Labelled photos from "Coconut_Dataset", an image-classification folder in Selvabharathi0705/Coconut_Quality_Classification. The possible labels are: grade 1, grade 2, grade 3.

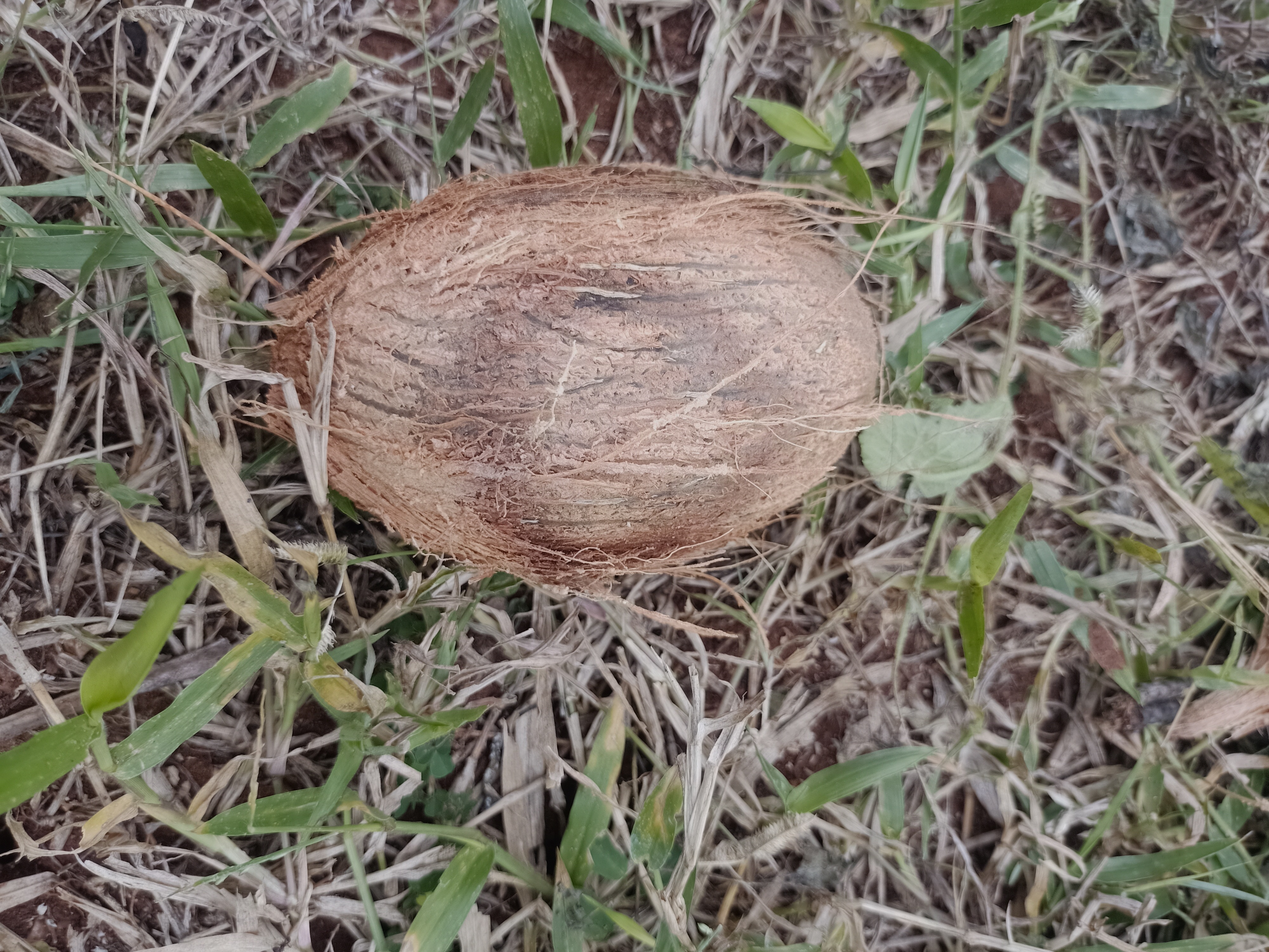
Label: grade 3

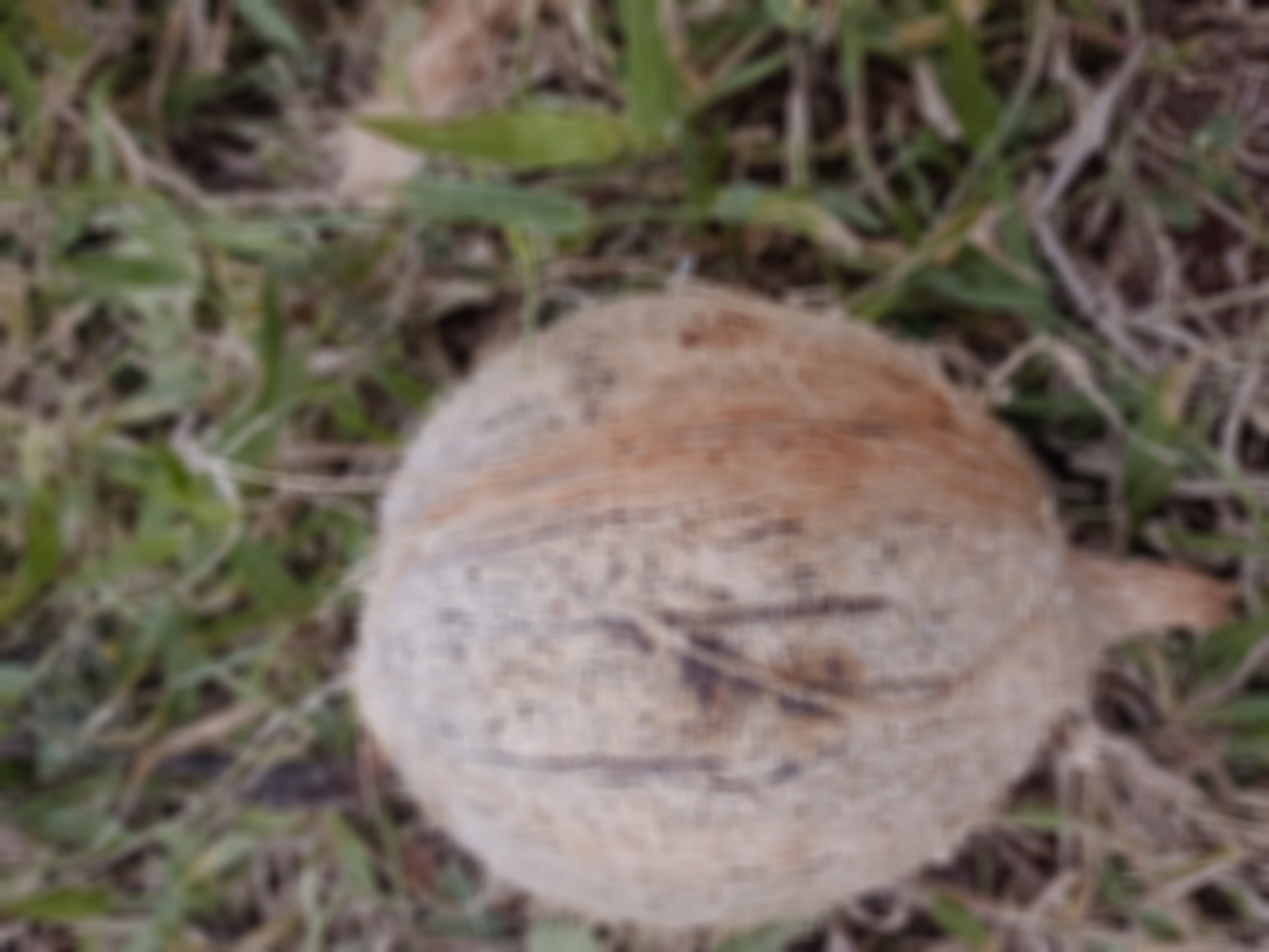
Label: grade 2

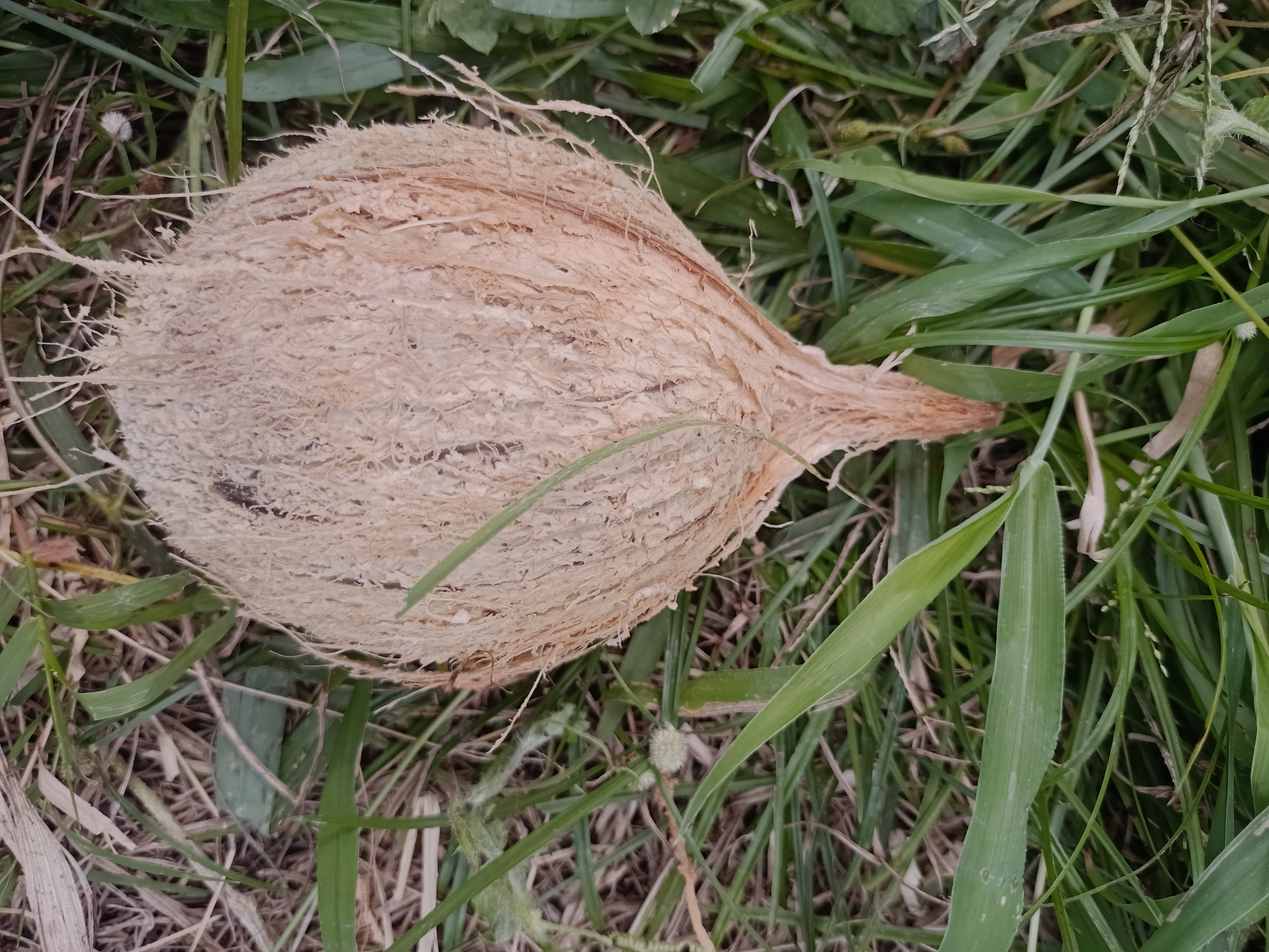
Label: grade 2

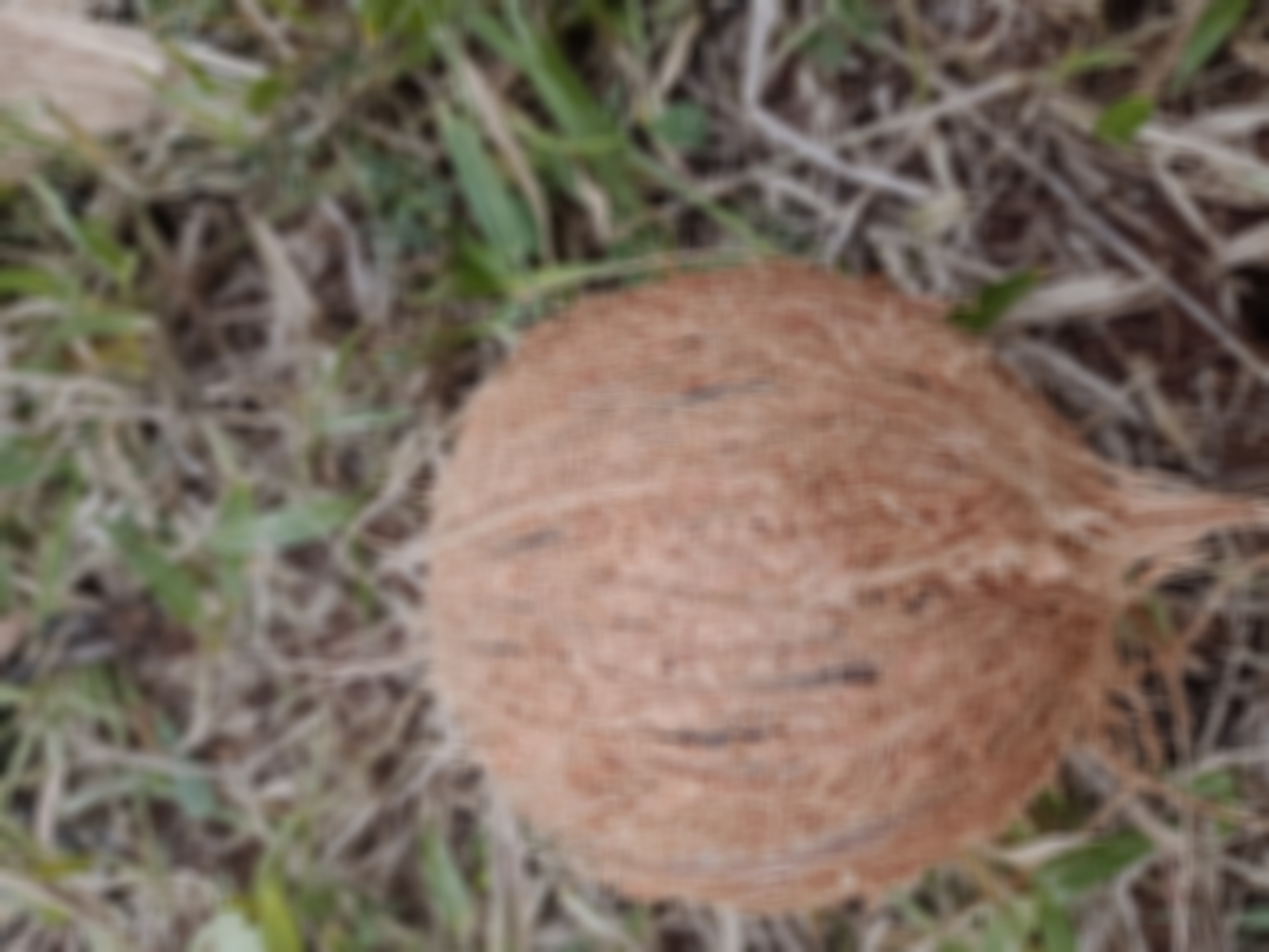
Label: grade 1

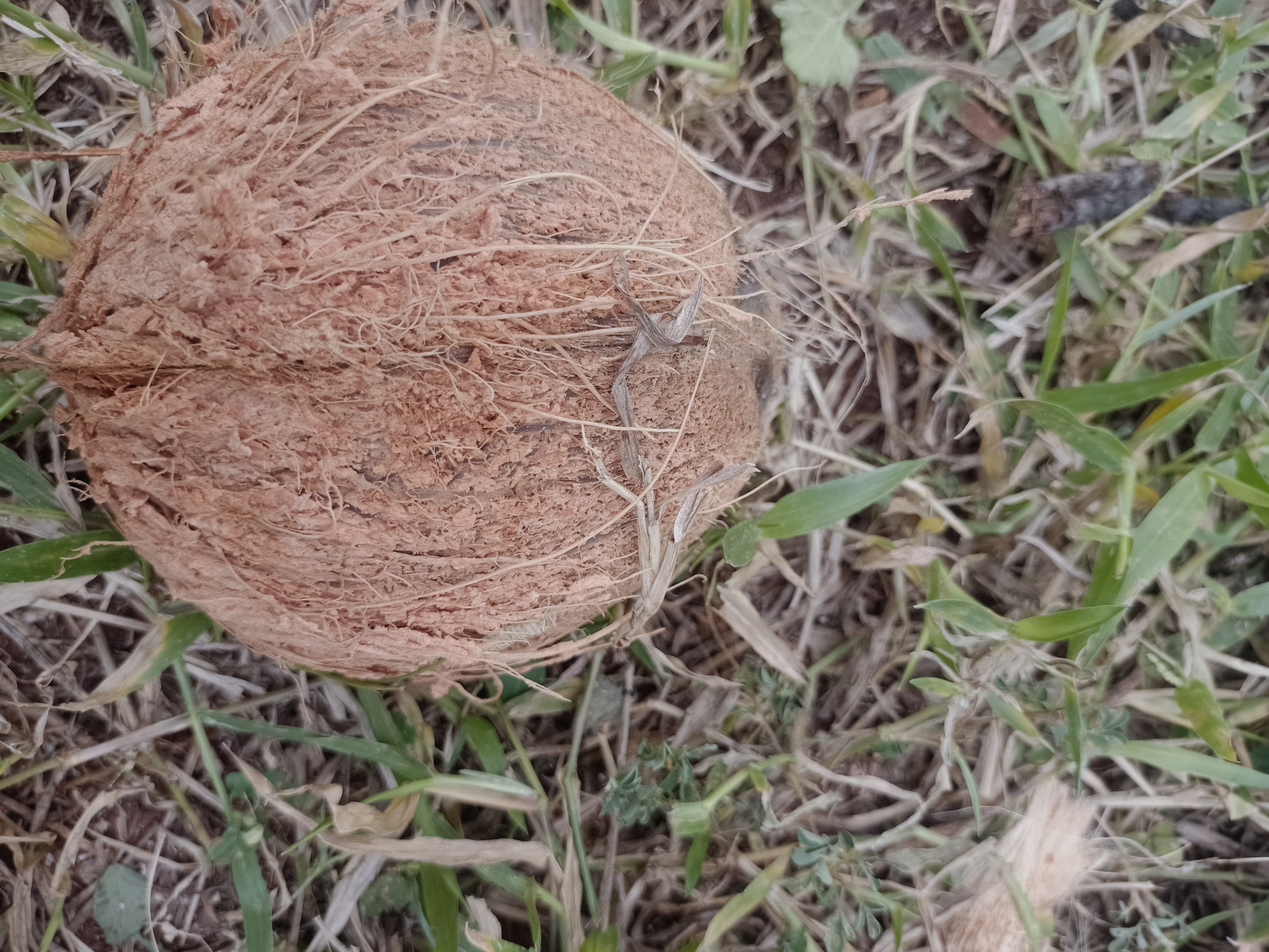
Label: grade 1

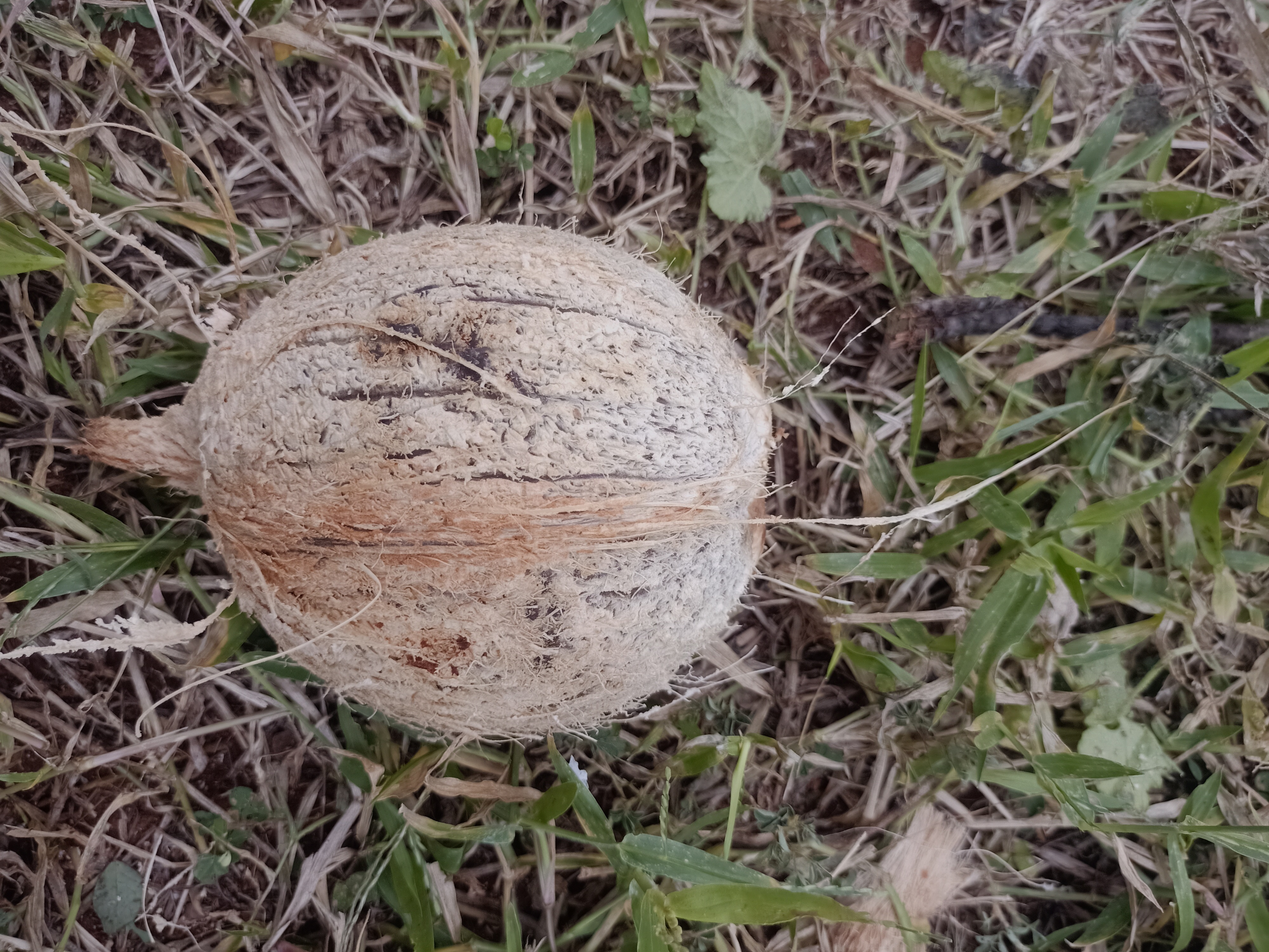
Label: grade 2
